Image classification data set "processed" (IamDeeprajSarma/ayurveda-plant-id on GitHub). Class labels (30): aegle, aloe vera, andrographis, bacopa, betel, boerhavia, catharanthus, centella, cissus, clerodendrum, clitoria, eclipta, eryngium, euphorbia, guava, gymnema, haritaki, hibiscus, houttuynia, hygrophila, jamun, justicia, kalanchoe, leucas, mentha, neem, nyctanthes, tinospora, tulsi, vitex.

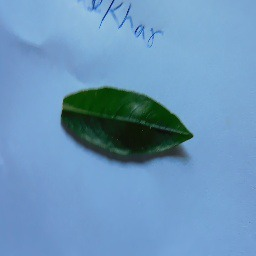
Label: hygrophila

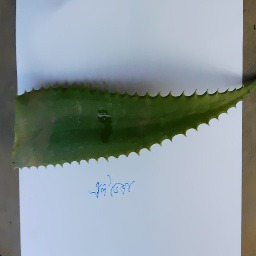
Label: aloe vera

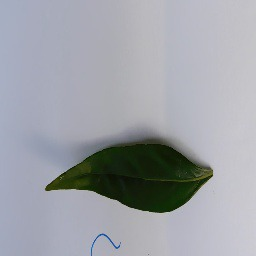
Label: andrographis

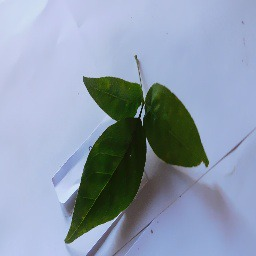
Label: aegle

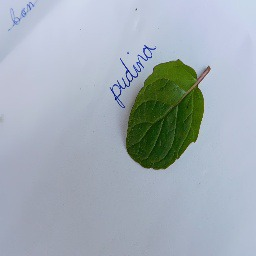
Label: mentha

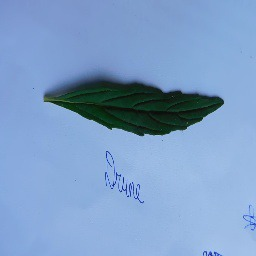
Label: leucas
